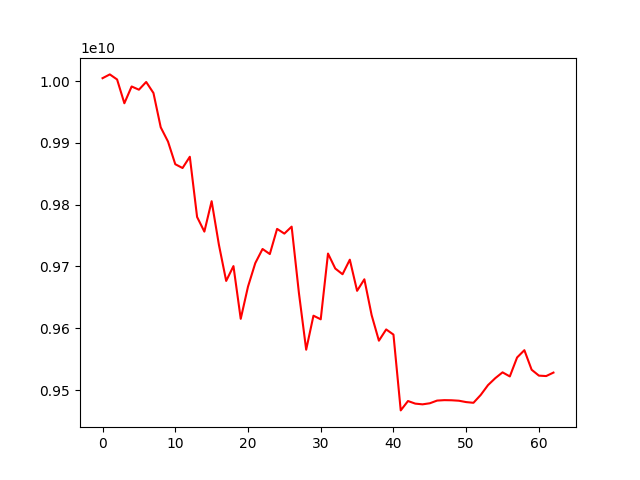

The data file committed next to this chart (first rows):
account_value, date, daily_return
10004639263, 2022-09-14, 
10010768510, 2022-09-15, 0.0006126
10002562254, 2022-09-16, -0.0008197
9964068368, 2022-09-19, -0.003848
9991216198, 2022-09-20, 0.002725
9986019582, 2022-09-21, -0.0005201
9998514944, 2022-09-22, 0.001251
9980651839, 2022-09-23, -0.001787
9925141778, 2022-09-26, -0.005562
9902082882, 2022-09-27, -0.002323
9865417228, 2022-09-28, -0.003703
9859272616, 2022-09-29, -0.0006228
9877492330, 2022-09-30, 0.001848
9780049175, 2022-10-03, -0.009865
9756377878, 2022-10-04, -0.00242
9805577670, 2022-10-05, 0.005043
9735037720, 2022-10-06, -0.007194
9676559588, 2022-10-07, -0.006007
9700552348, 2022-10-10, 0.002479
9615203112, 2022-10-11, -0.008798
9667327105, 2022-10-12, 0.005421
9705366269, 2022-10-13, 0.003935
9728254294, 2022-10-14, 0.002358
9720052565, 2022-10-17, -0.0008431
9760782782, 2022-10-18, 0.00419
9753132671, 2022-10-19, -0.0007838
9764416409, 2022-10-20, 0.001157
9657139240, 2022-10-21, -0.01099
9565284925, 2022-10-24, -0.009512
9620318489, 2022-10-25, 0.005753
9614452679, 2022-10-26, -0.0006097
9720861048, 2022-10-27, 0.01107
9696616380, 2022-10-28, -0.002494
9687374433, 2022-10-31, -0.0009531
9710945758, 2022-11-01, 0.002433
9660545995, 2022-11-02, -0.00519
9679214868, 2022-11-03, 0.001932
9621174959, 2022-11-04, -0.005996
9579848421, 2022-11-07, -0.004295
9598069744, 2022-11-08, 0.001902
9589727875, 2022-11-09, -0.0008691
9467050037, 2022-11-10, -0.01279
9482212496, 2022-11-11, 0.001602
9478007195, 2022-11-14, -0.0004435
9476860105, 2022-11-15, -0.000121
9478594002, 2022-11-16, 0.000183
9482929076, 2022-11-17, 0.0004574
9483645029, 2022-11-18, 7.549913992077606e-05
9483440131, 2022-11-21, -2.1605432943050396e-05
9482703055, 2022-11-22, -7.772237704695151e-05
9480491343, 2022-11-23, -0.0002332
9479348286, 2022-11-24, -0.0001206
9492078463, 2022-11-25, 0.001343
9507964241, 2022-11-28, 0.001674
9519199228, 2022-11-29, 0.001182
9528627625, 2022-11-30, 0.0009905
9522012463, 2022-12-01, -0.0006942
9552697031, 2022-12-02, 0.003222
9564485912, 2022-12-05, 0.001234
9532856106, 2022-12-06, -0.003307
... 3 more rows
